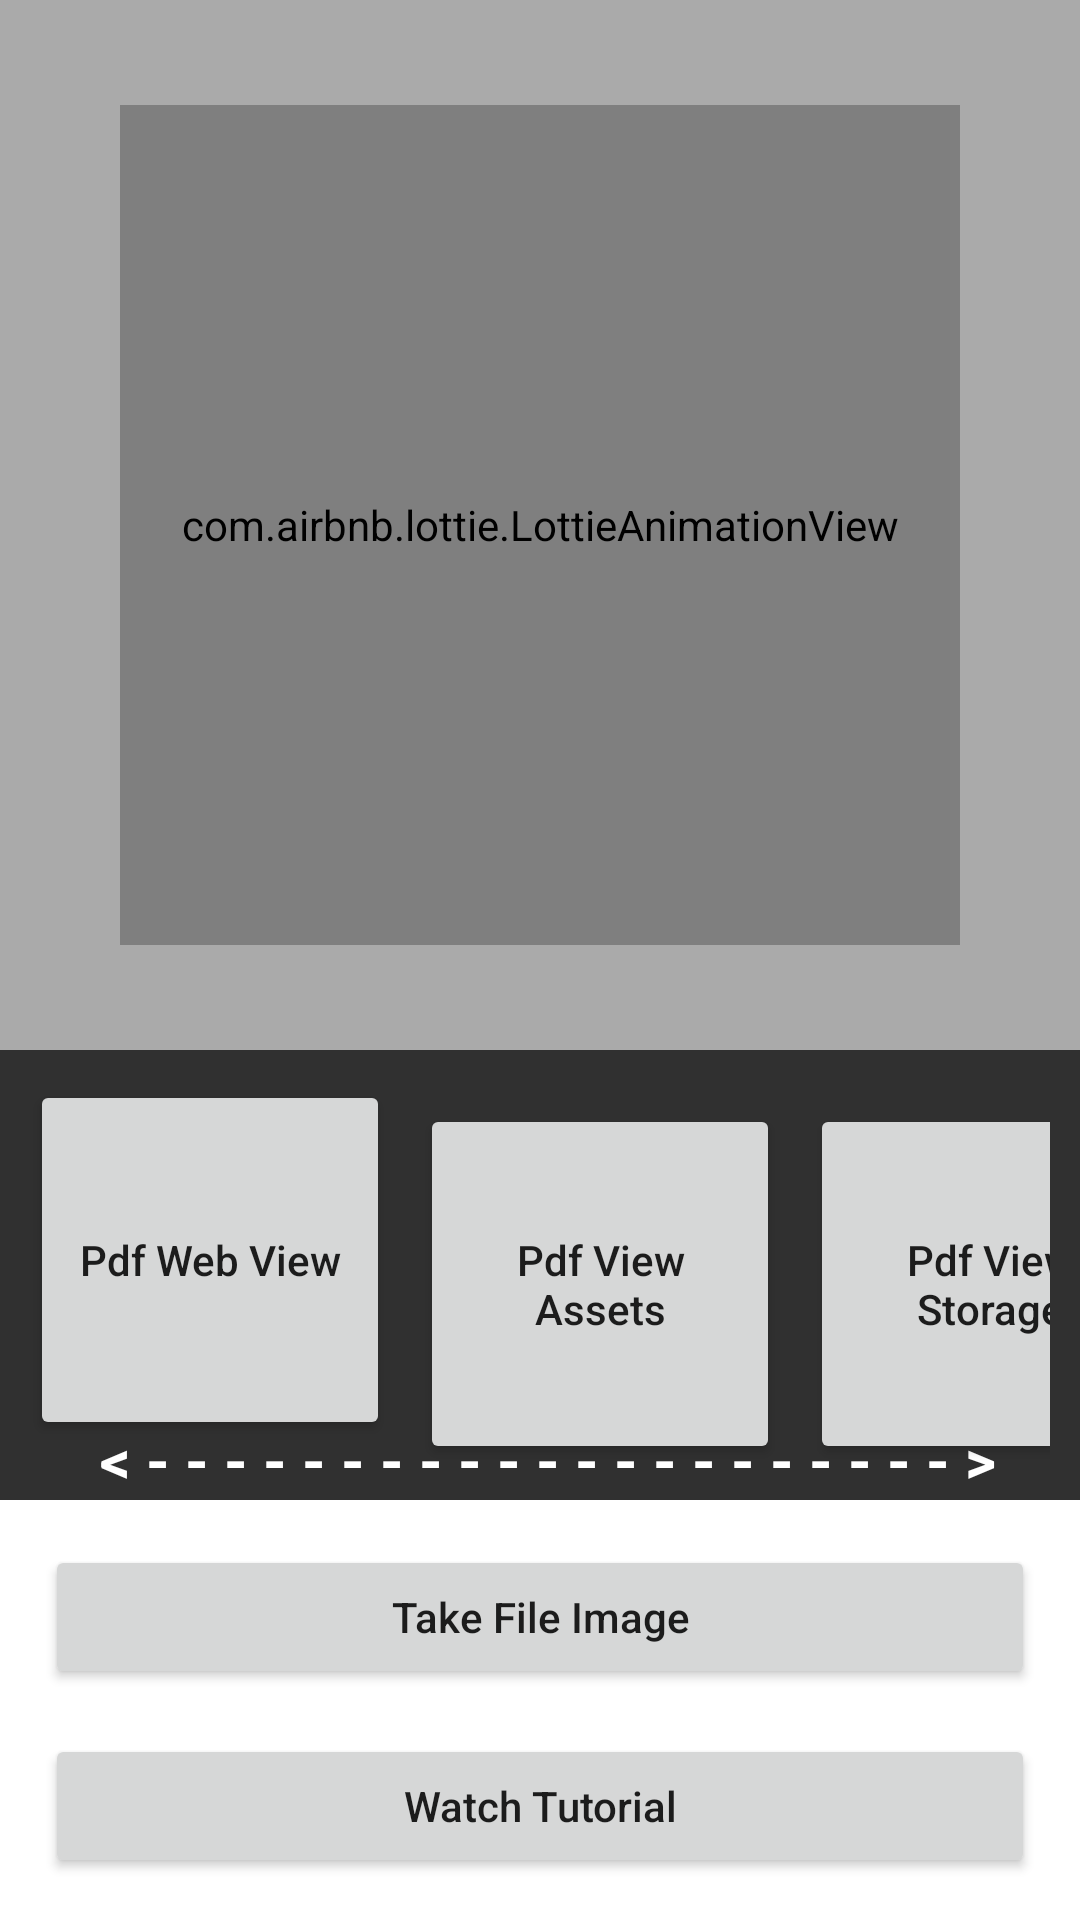

Android layout source for this screen:
<!-- AndroidManifest.xml: application theme Theme.Pretest_sk_5_0 -->
<!-- res/layout/activity_home.xml -->
<?xml version="1.0" encoding="utf-8"?>
<androidx.constraintlayout.widget.ConstraintLayout xmlns:android="http://schemas.android.com/apk/res/android"
    xmlns:app="http://schemas.android.com/apk/res-auto"
    xmlns:tools="http://schemas.android.com/tools"
    android:layout_width="match_parent"
    android:layout_height="match_parent"
    tools:context=".HomeActivity">

    <com.google.android.material.button.MaterialButton
        android:id="@+id/btn_refresh"
        android:layout_width="40dp"
        android:layout_height="40dp"
        android:layout_margin="10dp"
        android:background="@drawable/ic_baseline_refresh"
        app:layout_constraintBottom_toBottomOf="@+id/constraintLayout"
        app:layout_constraintEnd_toEndOf="parent" />

    <androidx.constraintlayout.widget.ConstraintLayout
        android:id="@+id/constraintLayout"
        android:layout_width="match_parent"
        android:layout_height="350dp"
        android:background="@android:color/darker_gray"
        app:layout_constraintEnd_toEndOf="parent"
        app:layout_constraintStart_toStartOf="parent"
        app:layout_constraintTop_toTopOf="parent">

        <com.airbnb.lottie.LottieAnimationView
            android:id="@+id/lottieAnimationView"
            android:layout_width="280dp"
            android:layout_height="280dp"
            app:layout_constraintBottom_toBottomOf="parent"
            app:layout_constraintEnd_toEndOf="parent"
            app:layout_constraintStart_toStartOf="parent"
            app:layout_constraintTop_toTopOf="parent"
            app:lottie_autoPlay="true"
            app:lottie_loop="true"
            app:lottie_rawRes="@raw/pdffile" />

        <ImageView
            android:id="@+id/iv_image"
            android:layout_width="0dp"
            android:layout_height="match_parent"
            android:scaleType="fitXY"
            app:layout_constraintEnd_toEndOf="parent"
            app:layout_constraintStart_toStartOf="parent"
            app:layout_constraintTop_toTopOf="parent" />

    </androidx.constraintlayout.widget.ConstraintLayout>

    <androidx.constraintlayout.widget.ConstraintLayout
        android:layout_width="match_parent"
        android:layout_height="500dp"
        android:orientation="horizontal"
        app:layout_constraintEnd_toEndOf="parent"
        app:layout_constraintTop_toBottomOf="@+id/constraintLayout">

        <androidx.constraintlayout.widget.ConstraintLayout
            android:id="@+id/constraintLayout2"
            android:layout_width="match_parent"
            android:layout_height="150dp"
            android:background="#D3050505"
            app:layout_constraintEnd_toEndOf="parent"
            app:layout_constraintStart_toStartOf="parent"
            app:layout_constraintTop_toTopOf="parent">

            <TextView
                style="@style/TextAppearance.AppCompat.Caption"
                android:layout_width="wrap_content"
                android:layout_height="wrap_content"
                android:text="@string/s_l_i_d_e"
                android:textColor="@color/white"
                android:textSize="20sp"
                android:textStyle="bold"
                app:layout_constraintBottom_toBottomOf="parent"
                app:layout_constraintEnd_toEndOf="parent"
                app:layout_constraintStart_toStartOf="parent" />


            <HorizontalScrollView
                android:id="@+id/horizontalScrollView"
                android:layout_width="match_parent"
                android:layout_height="match_parent"
                android:padding="10dp"
                android:scrollbars="none"
                app:layout_constraintEnd_toEndOf="parent"
                app:layout_constraintHorizontal_bias="0.0"
                app:layout_constraintStart_toStartOf="parent"
                app:layout_constraintTop_toTopOf="parent">


                <LinearLayout
                    android:layout_width="wrap_content"
                    android:layout_height="match_parent"
                    android:orientation="horizontal">

                    <Button
                        android:id="@+id/btn_web"
                        android:layout_width="120dp"
                        android:layout_height="120dp"
                        android:text="@string/btn_pdf_web"
                        android:textAllCaps="false"/>

                    <Button
                        android:id="@+id/btn_assets"
                        android:layout_width="120dp"
                        android:layout_height="120dp"
                        android:layout_marginStart="10dp"
                        android:text="@string/btn_pdf_view_assets"
                        android:textAllCaps="false"/>

                    <Button
                        android:id="@+id/btn_storage"
                        android:layout_width="120dp"
                        android:layout_height="120dp"
                        android:layout_marginStart="10dp"
                        android:text="@string/btn_pdf_view_storage"
                        android:textAllCaps="false"/>

                    <Button
                        android:id="@+id/btn_internet"
                        android:layout_width="120dp"
                        android:layout_height="120dp"
                        android:layout_marginStart="10dp"
                        android:text="@string/btn_pdf_view_internet"
                        android:textAllCaps="false"/>
                </LinearLayout>
            </HorizontalScrollView>

        </androidx.constraintlayout.widget.ConstraintLayout>


        <Button
            android:id="@+id/btn_image"
            android:layout_width="match_parent"
            android:layout_height="wrap_content"
            android:layout_margin="15dp"
            android:text="@string/btn_take_file_image"
            android:textAllCaps="false"
            app:layout_constraintEnd_toEndOf="parent"
            app:layout_constraintStart_toStartOf="parent"
            app:layout_constraintTop_toBottomOf="@+id/constraintLayout2" />

        <Button
            android:id="@+id/btn_video"
            android:layout_width="match_parent"
            android:layout_height="wrap_content"
            android:layout_margin="15dp"
            android:textAllCaps="false"
            android:text="@string/btn_watch_tutorial"
            app:layout_constraintEnd_toEndOf="parent"
            app:layout_constraintStart_toStartOf="parent"
            app:layout_constraintTop_toBottomOf="@+id/btn_image" />
    </androidx.constraintlayout.widget.ConstraintLayout>

</androidx.constraintlayout.widget.ConstraintLayout>
<!-- resources referenced by this layout -->
<resources>
  <color name="white">#FFFFFFFF</color>
  <string name="btn_pdf_view_assets">Pdf View Assets</string>
  <string name="btn_pdf_view_internet">Pdf View Internet</string>
  <string name="btn_pdf_view_storage">Pdf View Storage</string>
  <string name="btn_pdf_web">Pdf Web View</string>
  <string name="btn_take_file_image">Take File Image</string>
  <string name="btn_watch_tutorial">Watch Tutorial</string>
  <string name="s_l_i_d_e"> &lt; - - - - - - - - - - - - - - - - - - - - - &gt;</string>
  <style name="Theme.Pretest_sk_5_0" parent="Theme.MaterialComponents.DayNight.DarkActionBar">
          
          <item name="colorPrimary">@color/purple_500</item>
          <item name="colorPrimaryVariant">@color/purple_700</item>
          <item name="colorOnPrimary">@color/white</item>
          
          <item name="colorSecondary">@color/teal_200</item>
          <item name="colorSecondaryVariant">@color/teal_700</item>
          <item name="colorOnSecondary">@color/black</item>
          
          <item name="android:statusBarColor" tools:targetApi="l">?attr/colorPrimaryVariant</item>
          
      </style>
  <color name="purple_500">#EE0000</color>
  <color name="purple_700">#B30000</color>
  <color name="teal_200">#DA0335</color>
  <color name="teal_700">#870127</color>
  <color name="black">#FF000000</color>
</resources>
